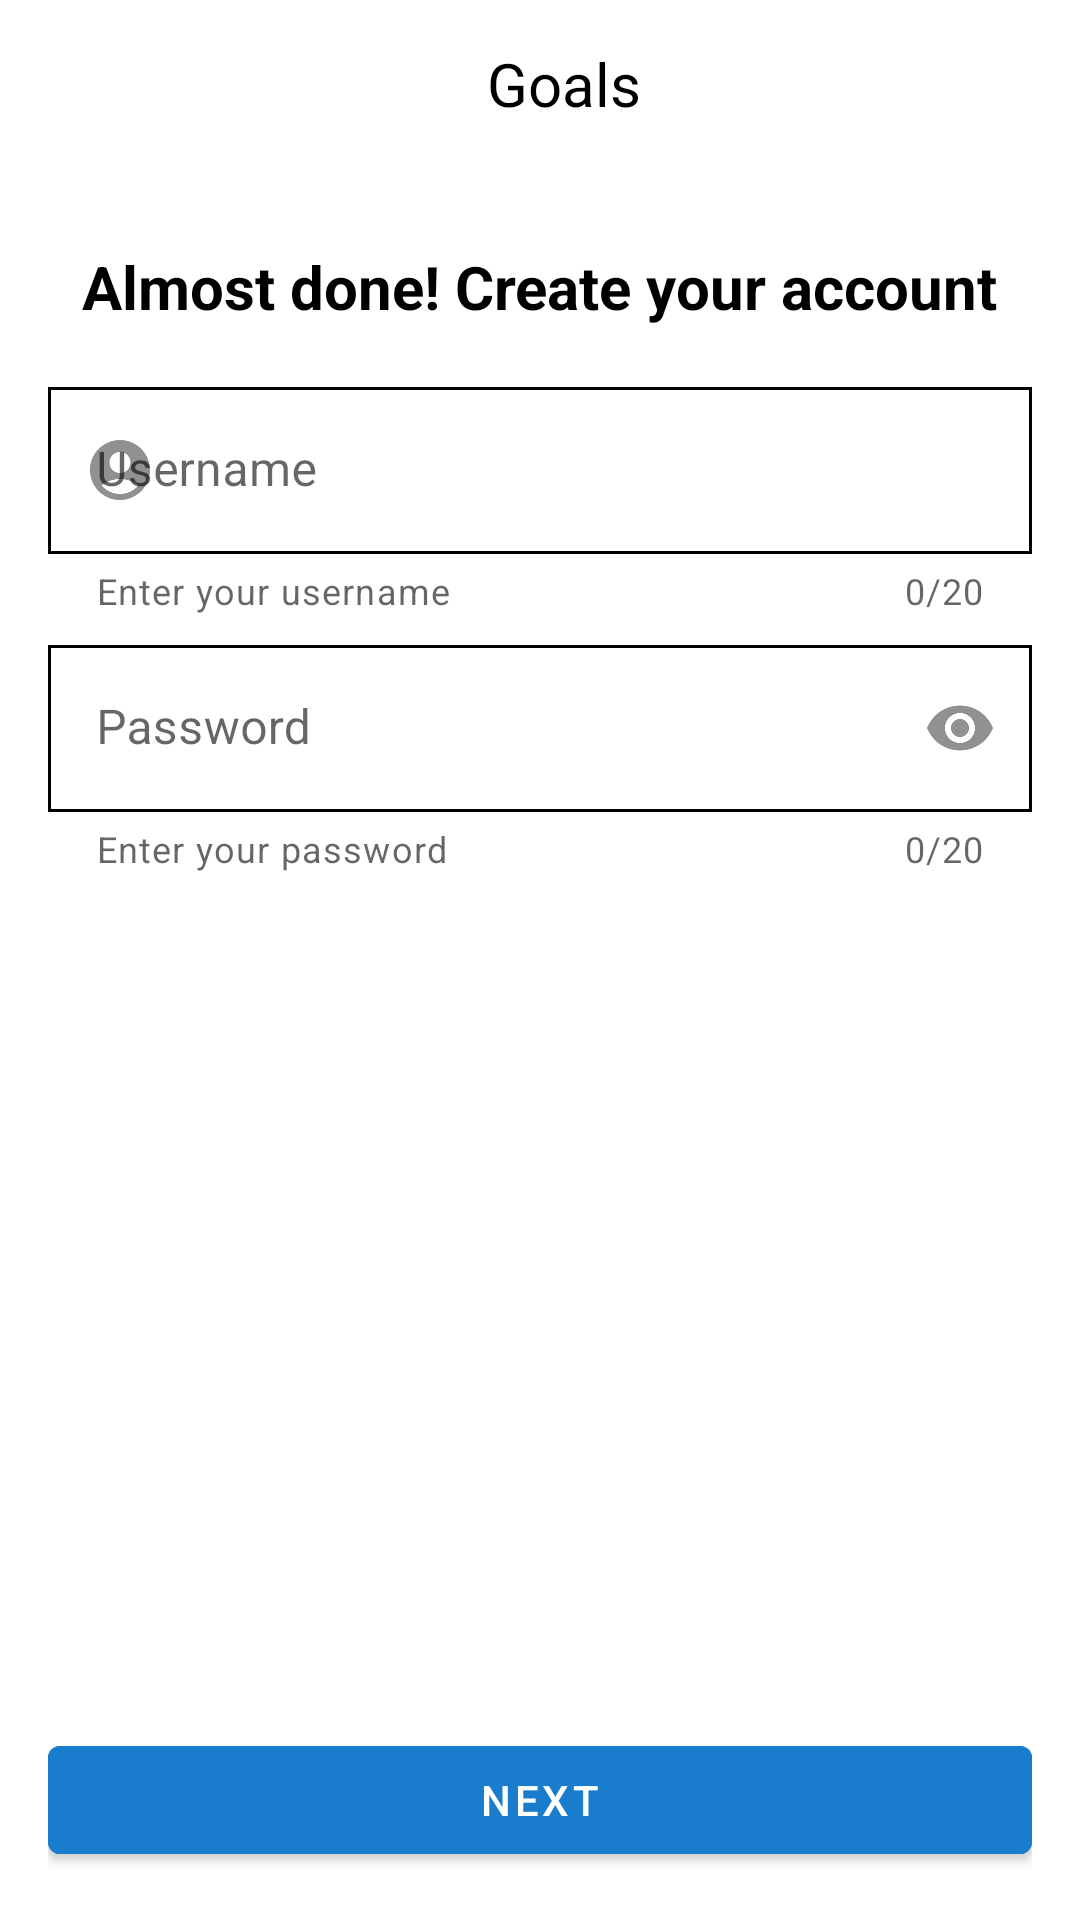

Reconstruct the res/layout file that produces this screen, plus the resources it refers to.
<!-- AndroidManifest.xml: application theme Theme.VitalityPro -->
<!-- res/layout/fragment_registration.xml -->
<?xml version="1.0" encoding="utf-8"?>
<androidx.constraintlayout.widget.ConstraintLayout xmlns:android="http://schemas.android.com/apk/res/android"
    xmlns:app="http://schemas.android.com/apk/res-auto"
    xmlns:tools="http://schemas.android.com/tools"
    android:id="@+id/constraintLayout"
    android:layout_width="match_parent"
    android:layout_height="match_parent"
    tools:context=".RegistrationFragment">

    <include
        android:id="@+id/toolbar"
        layout="@layout/toolbar"/>

    <androidx.constraintlayout.widget.ConstraintLayout
        android:layout_width="match_parent"
        android:layout_height="0dp"
        app:layout_constraintTop_toBottomOf="@+id/toolbar"
        app:layout_constraintBottom_toBottomOf="parent"
        android:padding="16dp">

        <TextView
            android:id="@+id/txtTitle"
            android:layout_width="wrap_content"
            android:layout_height="wrap_content"
            android:layout_marginTop="10dp"
            android:text="@string/createAcount"
            android:textColor="@color/black"
            android:textSize="20sp"
            android:textStyle="bold"
            app:layout_constraintEnd_toEndOf="parent"
            app:layout_constraintStart_toStartOf="parent"
            app:layout_constraintTop_toTopOf="parent" />

        <com.google.android.material.textfield.TextInputLayout
            android:id="@+id/usernameInputLayout"
            android:layout_width="match_parent"
            android:layout_height="wrap_content"
            android:layout_marginTop="20dp"
            android:hint="Username"
            app:counterEnabled="true"
            app:counterMaxLength="20"
            app:errorTextColor="@color/red"
            app:helperText="Enter your username"
            app:layout_constraintEnd_toEndOf="parent"
            app:layout_constraintStart_toStartOf="parent"
            app:layout_constraintTop_toBottomOf="@+id/txtTitle"
            app:startIconContentDescription="Username icon"
            app:startIconDrawable="@drawable/ic_username"
            app:errorEnabled="true"
            app:errorIconDrawable="@drawable/ic_error"
            >

            <com.google.android.material.textfield.TextInputEditText
                android:id="@+id/usernameEditText"
                android:layout_width="match_parent"
                android:layout_height="wrap_content"
                android:background="@drawable/custom_text_input_layout"
                android:inputType="text"
                android:maxLength="20"
                android:maxLines="1" />

        </com.google.android.material.textfield.TextInputLayout>

        <com.google.android.material.textfield.TextInputLayout
            android:id="@+id/passwordInputLayout"
            android:layout_width="match_parent"
            android:layout_height="wrap_content"
            android:hint="Password"
            app:counterEnabled="true"
            app:counterMaxLength="20"
            app:endIconDrawable="@drawable/ic_password_visible"
            app:errorTextColor="@color/red"
            app:helperText="Enter your password"
            app:layout_constraintEnd_toEndOf="parent"
            app:layout_constraintStart_toStartOf="parent"
            app:layout_constraintTop_toBottomOf="@+id/usernameInputLayout"
            app:passwordToggleEnabled="true"
            app:startIconContentDescription="Password icon"
            app:startIconDrawable="@drawable/ic_password"
            app:errorEnabled="true"
            app:errorIconDrawable="@drawable/ic_error">

            <com.google.android.material.textfield.TextInputEditText
                android:id="@+id/passwordEditText"
                android:layout_width="match_parent"
                android:layout_height="wrap_content"
                android:layout_marginTop="10dp"
                android:background="@drawable/custom_text_input_layout"
                android:inputType="textPassword"
                android:maxLength="20"
                android:maxLines="1" />

        </com.google.android.material.textfield.TextInputLayout>

        <com.google.android.material.button.MaterialButton
            android:id="@+id/btnNext"
            android:layout_width="match_parent"
            android:layout_height="wrap_content"
            android:text="@string/btnNext"
            app:layout_constraintBottom_toBottomOf="parent"
            app:layout_constraintEnd_toEndOf="parent"
            app:layout_constraintStart_toStartOf="parent"
            android:backgroundTint="@color/main"/>

        <TextView
            android:id="@+id/txtError"
            android:layout_width="wrap_content"
            android:layout_height="wrap_content"
            android:text="@string/weakPasswordToast"
            app:layout_constraintEnd_toEndOf="parent"
            app:layout_constraintStart_toStartOf="parent"
            app:layout_constraintTop_toBottomOf="@+id/passwordInputLayout"
            android:layout_marginTop="10dp"
            android:textColor="#6E6E6E"
            android:visibility="gone"/>


    </androidx.constraintlayout.widget.ConstraintLayout>




</androidx.constraintlayout.widget.ConstraintLayout>
<!-- res/layout/toolbar.xml (included above) -->
<?xml version="1.0" encoding="utf-8"?>
<androidx.appcompat.widget.Toolbar xmlns:android="http://schemas.android.com/apk/res/android"
    xmlns:app="http://schemas.android.com/apk/res-auto"
    android:id="@+id/toolbar"
    android:layout_width="match_parent"
    android:layout_height="wrap_content"
    android:background="@color/white"
    android:minHeight="?attr/actionBarSize"
    >


    <RelativeLayout xmlns:android="http://schemas.android.com/apk/res/android"
        android:layout_width="match_parent"
        android:layout_height="wrap_content"
        android:id="@+id/nestedLayout"
        >

        <RelativeLayout
            android:layout_width="match_parent"
            android:layout_height="wrap_content"
            >

            <ImageView
                android:id="@+id/imgBack"
                android:layout_width="wrap_content"
                android:layout_height="wrap_content"
                android:src="@drawable/ic_back"
                android:layout_centerVertical="true"
                android:layout_alignParentStart="true"
                />

            <TextView
                android:id="@+id/txtToolbarTitle"
                android:layout_width="wrap_content"
                android:layout_height="wrap_content"
                android:text="Goals"
                android:textSize="20sp"
                android:textColor="@color/black"
                android:layout_centerHorizontal="true"
                />

        </RelativeLayout>

    </RelativeLayout>

</androidx.appcompat.widget.Toolbar>
<!-- resources referenced by this layout -->
<resources>
  <color name="black">#FF000000</color>
  <color name="main">#197CCC</color>
  <color name="red">#FF0000</color>
  <color name="white">#FFFFFFFF</color>
  <!-- drawable custom_text_input_layout (drawable) -->
  <?xml version="1.0" encoding="utf-8"?>
  <selector xmlns:android="http://schemas.android.com/apk/res/android">
      <item android:state_pressed="true">
          <shape>
              
              <stroke android:width="1dp" android:color="@color/btnPressed" />
          </shape>
      </item>
      <item android:state_focused="true">
          <shape>
              
              <stroke android:width="1dp" android:color="@color/btnPressed" />
          </shape>
      </item>
      <item>
          <shape>
              
              <stroke android:width="1dp" android:color="@color/black" />
          </shape>
      </item>
  </selector>
  <!-- drawable ic_error (drawable-anydpi) -->
  <vector xmlns:android="http://schemas.android.com/apk/res/android"
      android:width="24dp"
      android:height="24dp"
      android:viewportWidth="24"
      android:viewportHeight="24"
      android:tint="#E53333"
      android:alpha="0.8">
    <path
        android:fillColor="@android:color/white"
        android:pathData="M12,2C6.48,2 2,6.48 2,12s4.48,10 10,10 10,-4.48 10,-10S17.52,2 12,2zM13,17h-2v-2h2v2zM13,13h-2L11,7h2v6z"/>
  </vector>
  <!-- drawable ic_password_visible: png bitmap (drawable-hdpi, 513 bytes) -->
  <!-- drawable ic_username: png bitmap (drawable-hdpi, 557 bytes) -->
  <string name="btnNext">Next</string>
  <string name="createAcount">Almost done! Create your account</string>
  <string name="weakPasswordToast">Your password must be at least 8 characters long and should include a combination of letters (both uppercase and lowercase), numbers, and special characters (!, @, #, $, etc.)</string>
  <style name="Theme.VitalityPro" parent="Base.Theme.VitalityPro" />
  <color name="btnPressed">#132FCC</color>
  <style name="Base.Theme.VitalityPro" parent="Theme.MaterialComponents.Light.NoActionBar">
          
          <item name="colorPrimary">@color/main</item>
      </style>
</resources>
